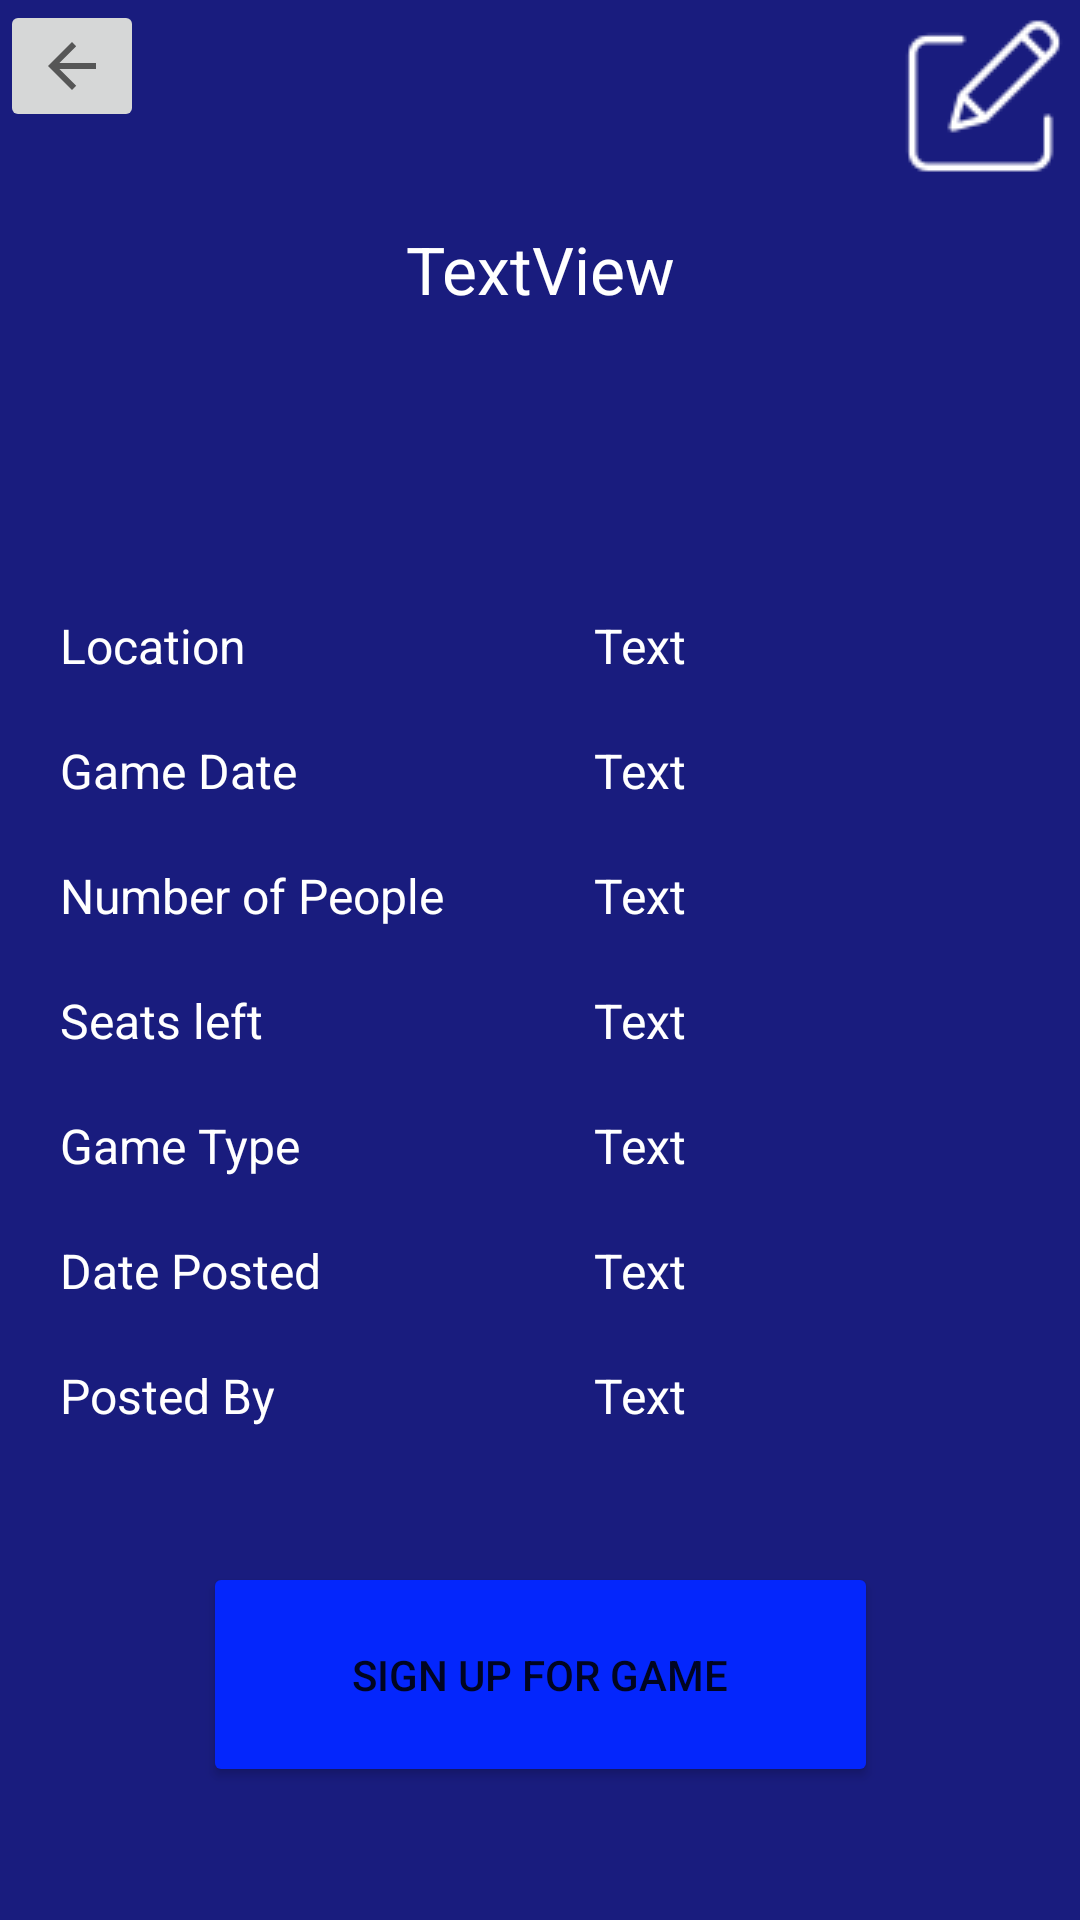

This screen was rendered from an Android layout file. Write that file and the resources it references.
<!-- AndroidManifest.xml: application theme Theme.GameTime -->
<!-- res/layout/fragment_game_item.xml -->
<?xml version="1.0" encoding="utf-8"?>
<androidx.constraintlayout.widget.ConstraintLayout xmlns:android="http://schemas.android.com/apk/res/android"
    xmlns:app="http://schemas.android.com/apk/res-auto"
    xmlns:tools="http://schemas.android.com/tools"
    android:id="@+id/textViewGameItemGameName"
    android:layout_width="match_parent"
    android:layout_height="match_parent"
    android:background="#191C7E"
    tools:context=".GameItemFragment">

    <TextView
        android:id="@+id/textViewItemGameType"
        android:layout_width="wrap_content"
        android:layout_height="wrap_content"
        android:text="Text"
        android:textColor="#FFFFFF"
        android:textSize="16sp"
        app:layout_constraintStart_toStartOf="@+id/textViewItemDatePosted"
        app:layout_constraintTop_toTopOf="@+id/textView8" />

    <TextView
        android:id="@+id/textViewItemPostedBy"
        android:layout_width="wrap_content"
        android:layout_height="wrap_content"
        android:text="Text"
        android:textColor="#FFFFFF"
        android:textSize="16sp"
        app:layout_constraintStart_toStartOf="@+id/textViewItemSeatsLeft"
        app:layout_constraintTop_toTopOf="@+id/textView19" />

    <TextView
        android:id="@+id/textView19"
        android:layout_width="wrap_content"
        android:layout_height="wrap_content"
        android:layout_marginTop="20dp"
        android:text="Posted By"
        android:textColor="#FFFFFF"
        android:textSize="16sp"
        app:layout_constraintStart_toStartOf="@+id/textView11"
        app:layout_constraintTop_toBottomOf="@+id/textView18" />

    <Button
        android:id="@+id/buttonGameItemSignUp"
        android:layout_width="225dp"
        android:layout_height="75dp"
        android:text="Sign Up For Game"
        app:backgroundTint="#0426FC"
        app:cornerRadius="20dp"
        app:layout_constraintBottom_toBottomOf="parent"
        app:layout_constraintEnd_toEndOf="parent"
        app:layout_constraintStart_toStartOf="parent"
        app:layout_constraintTop_toBottomOf="@+id/textView19" />

    <TextView
        android:id="@+id/textViewItemDatePosted"
        android:layout_width="wrap_content"
        android:layout_height="wrap_content"
        android:text="Text"
        android:textColor="#FFFFFF"
        android:textSize="16sp"
        app:layout_constraintStart_toStartOf="@+id/textViewItemSeatsLeft"
        app:layout_constraintTop_toTopOf="@+id/textView18" />

    <TextView
        android:id="@+id/textViewItemSeatsLeft"
        android:layout_width="wrap_content"
        android:layout_height="wrap_content"
        android:text="Text"
        android:textColor="#FFFFFF"
        android:textSize="16sp"
        app:layout_constraintStart_toStartOf="@+id/textViewItemNumPeople"
        app:layout_constraintTop_toTopOf="@+id/textView11" />

    <TextView
        android:id="@+id/textViewItemNumPeople"
        android:layout_width="wrap_content"
        android:layout_height="wrap_content"
        android:text="Text"
        android:textColor="#FFFFFF"
        android:textSize="16sp"
        app:layout_constraintStart_toStartOf="@+id/textViewItemDate"
        app:layout_constraintTop_toTopOf="@+id/textView10" />

    <ImageView
        android:id="@+id/imageViewEditIconGameItem"
        android:layout_width="wrap_content"
        android:layout_height="wrap_content"
        android:src="@drawable/edit_icon"
        app:layout_constraintEnd_toEndOf="parent"
        app:layout_constraintTop_toTopOf="parent" />

    <ImageButton
        android:id="@+id/imageButtonGameItemBack"
        android:layout_width="wrap_content"
        android:layout_height="wrap_content"
        android:src="?attr/actionModeCloseDrawable"
        app:layout_constraintStart_toStartOf="parent"
        app:layout_constraintTop_toTopOf="parent" />

    <TextView
        android:id="@+id/textViewItemGameName"
        android:layout_width="wrap_content"
        android:layout_height="wrap_content"
        android:layout_marginTop="75dp"
        android:text="TextView"
        android:textColor="#FFFFFF"
        android:textSize="22sp"
        app:layout_constraintEnd_toEndOf="parent"
        app:layout_constraintStart_toStartOf="parent"
        app:layout_constraintTop_toTopOf="parent" />

    <TextView
        android:id="@+id/textView6"
        android:layout_width="wrap_content"
        android:layout_height="wrap_content"
        android:layout_marginStart="20dp"
        android:layout_marginTop="100dp"
        android:text="Location"
        android:textColor="#FFFFFF"
        android:textSize="16sp"
        app:layout_constraintStart_toStartOf="parent"
        app:layout_constraintTop_toBottomOf="@+id/textViewItemGameName" />

    <TextView
        android:id="@+id/textView9"
        android:layout_width="wrap_content"
        android:layout_height="wrap_content"
        android:layout_marginTop="20dp"
        android:text="Game Date"
        android:textColor="#FFFFFF"
        android:textSize="16sp"
        app:layout_constraintStart_toStartOf="@+id/textView6"
        app:layout_constraintTop_toBottomOf="@+id/textView6" />

    <TextView
        android:id="@+id/textView10"
        android:layout_width="wrap_content"
        android:layout_height="wrap_content"
        android:layout_marginTop="20dp"
        android:text="Number of People"
        android:textColor="#FFFFFF"
        android:textSize="16sp"
        app:layout_constraintStart_toStartOf="@+id/textView9"
        app:layout_constraintTop_toBottomOf="@+id/textView9" />

    <TextView
        android:id="@+id/textView11"
        android:layout_width="wrap_content"
        android:layout_height="wrap_content"
        android:layout_marginTop="20dp"
        android:text="Seats left"
        android:textColor="#FFFFFF"
        android:textSize="16sp"
        app:layout_constraintStart_toStartOf="@+id/textView10"
        app:layout_constraintTop_toBottomOf="@+id/textView10" />

    <TextView
        android:id="@+id/textView18"
        android:layout_width="wrap_content"
        android:layout_height="wrap_content"
        android:layout_marginTop="20dp"
        android:text="Date Posted"
        android:textColor="#FFFFFF"
        android:textSize="16sp"
        app:layout_constraintStart_toStartOf="@+id/textView11"
        app:layout_constraintTop_toBottomOf="@+id/textView8" />

    <TextView
        android:id="@+id/textView8"
        android:layout_width="wrap_content"
        android:layout_height="wrap_content"
        android:layout_marginTop="20dp"
        android:text="Game Type"
        android:textColor="#FFFFFF"
        android:textSize="16sp"
        app:layout_constraintStart_toStartOf="@+id/textView11"
        app:layout_constraintTop_toBottomOf="@+id/textView11" />

    <TextView
        android:id="@+id/textViewItemLocation"
        android:layout_width="wrap_content"
        android:layout_height="wrap_content"
        android:layout_marginStart="50dp"
        android:text="Text"
        android:textColor="#FFFFFF"
        android:textSize="16sp"
        app:layout_constraintStart_toEndOf="@+id/textView10"
        app:layout_constraintTop_toTopOf="@+id/textView6" />

    <TextView
        android:id="@+id/textViewItemDate"
        android:layout_width="wrap_content"
        android:layout_height="wrap_content"
        android:text="Text"
        android:textColor="#FFFFFF"
        android:textSize="16sp"
        app:layout_constraintStart_toStartOf="@+id/textViewItemLocation"
        app:layout_constraintTop_toTopOf="@+id/textView9" />

    <Button
        android:id="@+id/buttonGameItemSendMessage"
        android:layout_width="150dp"
        android:layout_height="65dp"
        android:text="Send Message"
        android:visibility="invisible"
        app:backgroundTint="#0426FC"
        app:cornerRadius="20dp"
        app:layout_constraintBottom_toBottomOf="parent"
        app:layout_constraintEnd_toEndOf="parent"
        app:layout_constraintStart_toStartOf="parent"
        app:layout_constraintTop_toBottomOf="@+id/buttonGameItemSignUp"
        tools:visibility="visible" />

</androidx.constraintlayout.widget.ConstraintLayout>
<!-- resources referenced by this layout -->
<resources>
  <!-- drawable edit_icon: png bitmap (drawable, 1084 bytes) -->
  <style name="Theme.GameTime" parent="Theme.MaterialComponents.DayNight.NoActionBar">
          
          <item name="colorPrimary">@color/purple_500</item>
          <item name="colorPrimaryVariant">@color/purple_700</item>
          <item name="colorOnPrimary">@color/white</item>
          
          <item name="colorSecondary">@color/teal_200</item>
          <item name="colorSecondaryVariant">@color/teal_700</item>
          <item name="colorOnSecondary">@color/black</item>
          
          <item name="android:statusBarColor" tools:targetApi="l">?attr/colorPrimaryVariant</item>
          
      </style>
  <!-- not gathered from this repository: default colours our renderer supplied (Android Studio template values) -->
  <color name="purple_500">#FF6200EE</color>
  <color name="purple_700">#FF3700B3</color>
  <color name="teal_200">#FF03DAC5</color>
  <color name="teal_700">#FF018786</color>
  <color name="black">#FF000000</color>
  <color name="white">#FFFFFFFF</color>
</resources>
